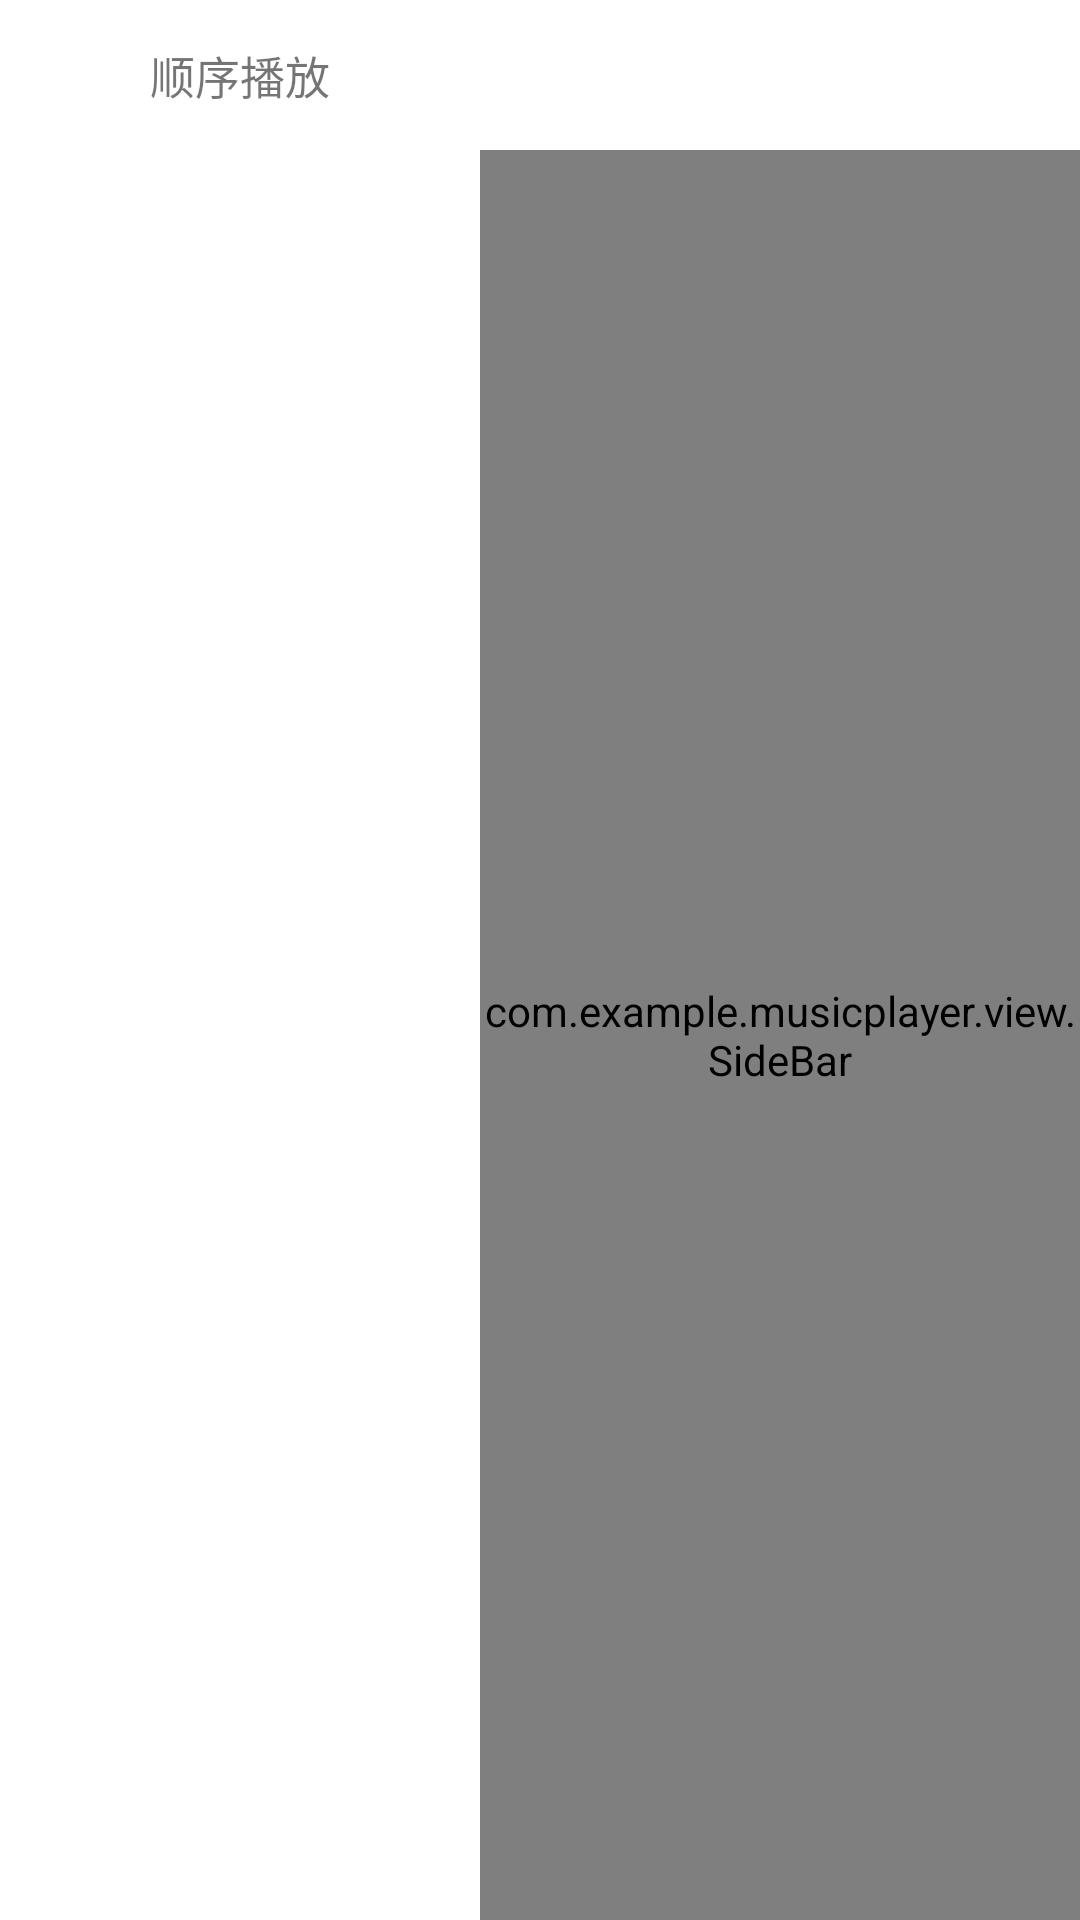

Reconstruct the res/layout file that produces this screen, plus the resources it refers to.
<!-- AndroidManifest.xml: application theme AppTheme -->
<!-- res/layout/fragment_single.xml -->
<?xml version="1.0" encoding="utf-8"?>
<RelativeLayout xmlns:android="http://schemas.android.com/apk/res/android"
    android:orientation="vertical"
    android:layout_width="match_parent"
    android:layout_height="match_parent">
    <RelativeLayout
        android:id="@+id/local_music_playmode_rl"
        android:layout_width="match_parent"
        android:layout_height="50dp"
        android:gravity="center_vertical"
        android:clickable="true"
        android:background="?attr/appbg">
        <ImageView
            android:id="@+id/local_music_playmode_iv"
            android:layout_width="50dp"
            android:layout_height="match_parent"
            android:layout_alignParentLeft="true"
            android:padding="12dp"
            android:src="@drawable/play_mode_level_list"/>
        <TextView
            android:id="@+id/local_music_playmode_tv"
            android:layout_width="wrap_content"
            android:layout_height="match_parent"
            android:layout_toRightOf="@id/local_music_playmode_iv"
            android:gravity="center_vertical"
            android:textSize="15sp"
            android:text="顺序播放"/>
        
            
            
            
            
    </RelativeLayout>
    <androidx.recyclerview.widget.RecyclerView
        android:id="@+id/local_recycler_view"
        android:layout_width="match_parent"
        android:layout_height="match_parent"
        android:scrollbars="vertical"
        android:layout_below="@id/local_music_playmode_rl"/>
    <com.example.musicplayer.view.SideBar
        android:id="@+id/local_music_siderbar"
        android:layout_width="200dp"
        android:layout_height="match_parent"
        android:layout_alignParentRight="true"
        android:paddingTop="5dp"
        android:paddingBottom="5dp"
        android:layout_below="@id/local_music_playmode_rl"/>
    <TextView
        android:id="@+id/local_music_siderbar_pre_tv"
        android:layout_width="80dp"
        android:layout_height="80dp"
        android:layout_centerInParent="true"
        android:background="@drawable/shape_letter_pre"
        android:visibility="gone"
        android:gravity="center"
        android:textColor="@color/grey700"
        android:textSize="50sp"/>
</RelativeLayout>
<!-- resources referenced by this layout -->
<resources>
  <color name="colorDividerGray">#50CACACA</color>
  <color name="grey700">#515151</color>
</resources>
